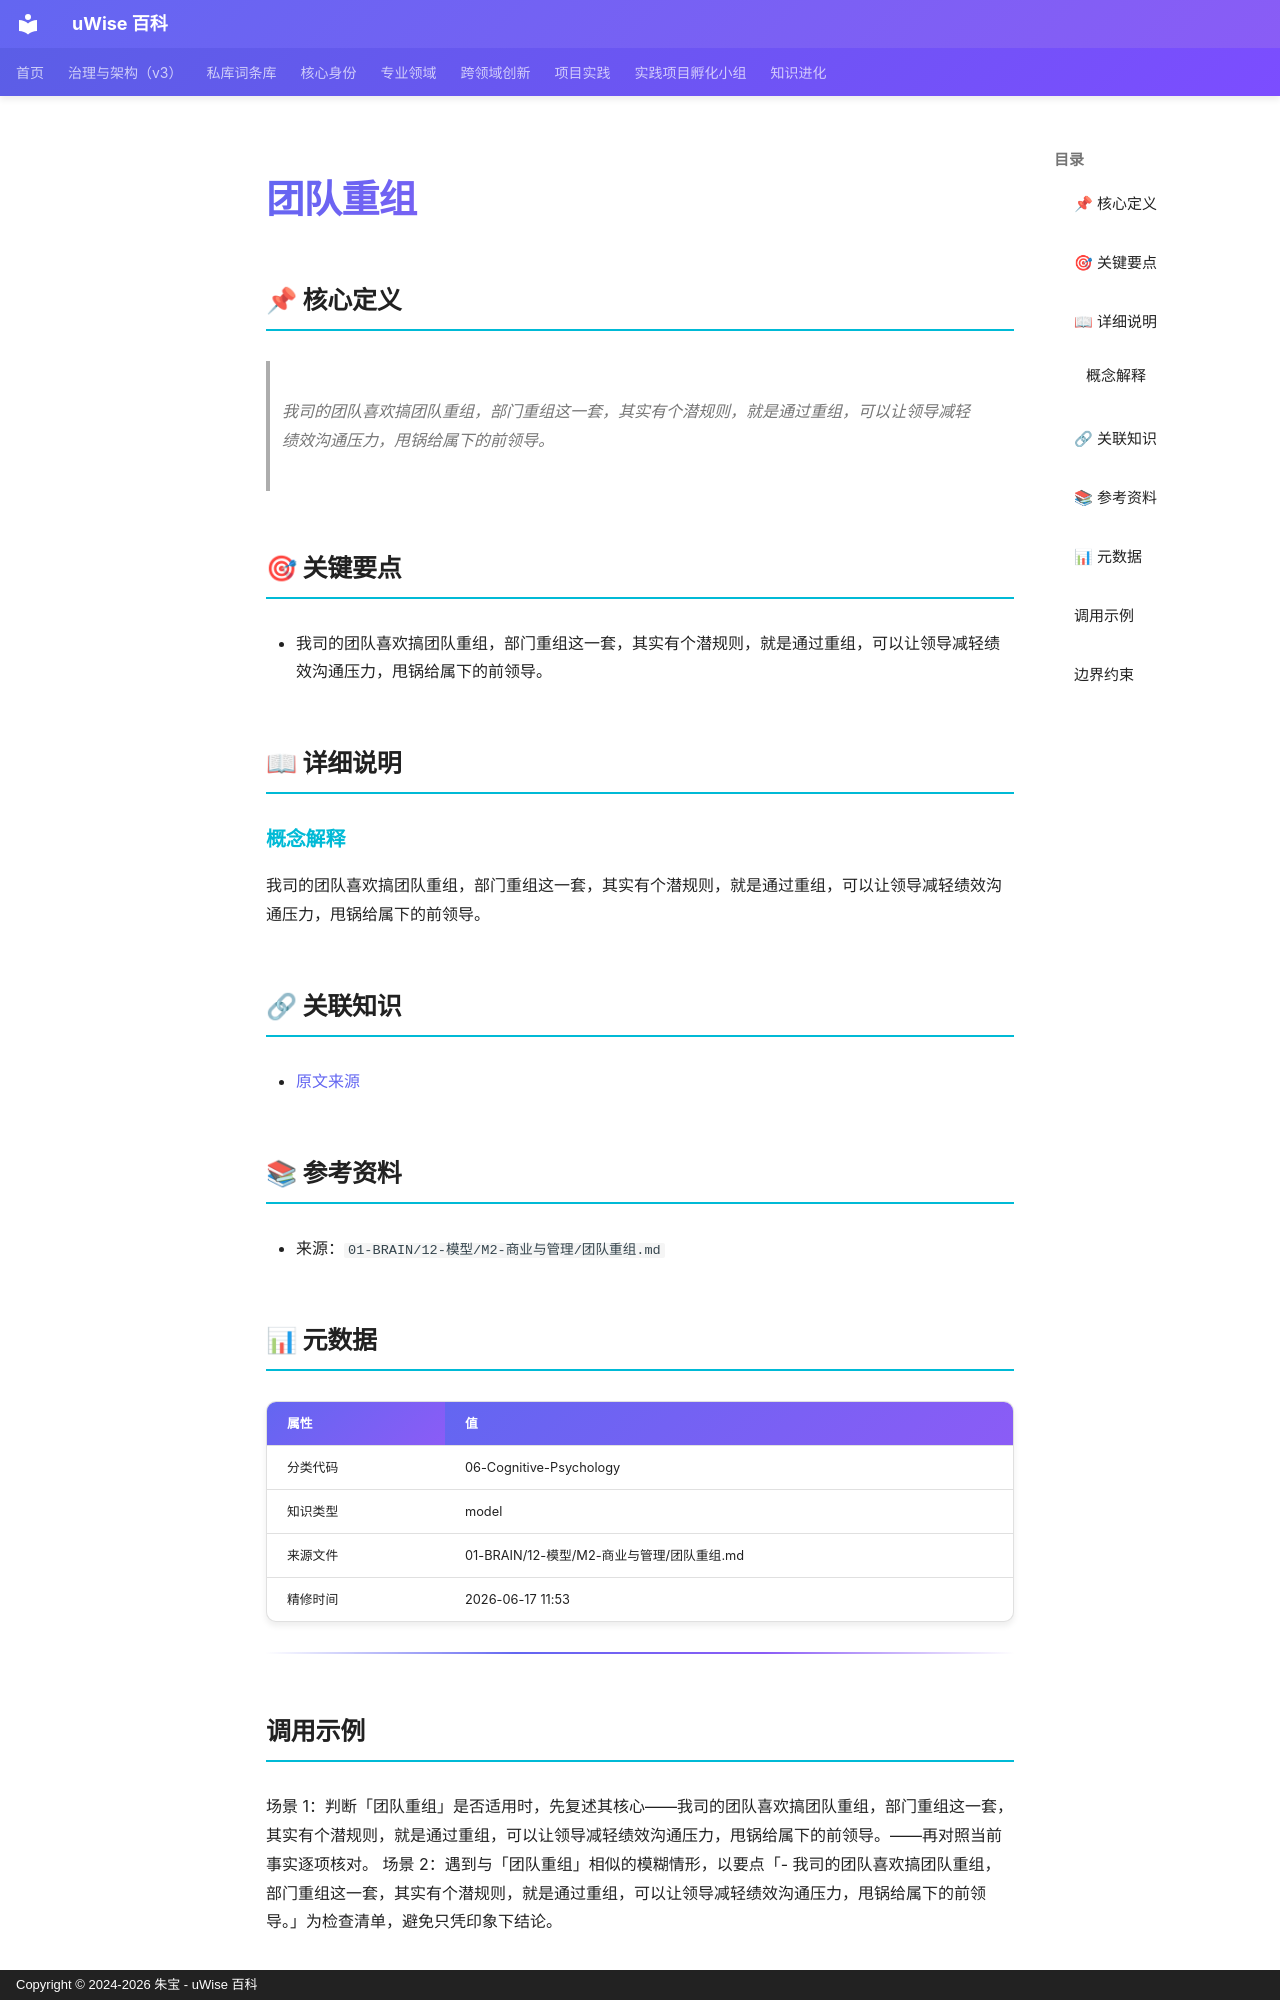

repository: zhubao315/uWise · page: vault-encyclopedia/md-1574f66f/index.html · generator: mkdocs · copyright: Copyright © 2024-2026 朱宝 - uWise 百科

---
title: "团队重组"
description: "我司的团队喜欢搞团队重组，部门重组这一套，其实有个潜规则，就是通过重组，可以让领导减轻绩效沟通压力，甩锅给属下的前领导。"
---

# 团队重组

## 📌 核心定义

> 我司的团队喜欢搞团队重组，部门重组这一套，其实有个潜规则，就是通过重组，可以让领导减轻绩效沟通压力，甩锅给属下的前领导。

## 🎯 关键要点

- 我司的团队喜欢搞团队重组，部门重组这一套，其实有个潜规则，就是通过重组，可以让领导减轻绩效沟通压力，甩锅给属下的前领导。

## 📖 详细说明

### 概念解释
我司的团队喜欢搞团队重组，部门重组这一套，其实有个潜规则，就是通过重组，可以让领导减轻绩效沟通压力，甩锅给属下的前领导。


## 🔗 关联知识

- [原文来源](../md-1574f66f/)

## 📚 参考资料

- 来源：`01-BRAIN/12-模型/M2-商业与管理/团队重组.md`

## 📊 元数据

| 属性 | 值 |
|------|-----|
| 分类代码 | 06-Cognitive-Psychology |
| 知识类型 | model |
| 来源文件 | 01-BRAIN/12-模型/M2-商业与管理/团队重组.md |
| 精修时间 | 2026-06-17 11:53 |

---

## 调用示例

场景 1：判断「团队重组」是否适用时，先复述其核心——我司的团队喜欢搞团队重组，部门重组这一套，其实有个潜规则，就是通过重组，可以让领导减轻绩效沟通压力，甩锅给属下的前领导。——再对照当前事实逐项核对。
场景 2：遇到与「团队重组」相似的模糊情形，以要点「- 我司的团队喜欢搞团队重组，部门重组这一套，其实有个潜规则，就是通过重组，可以让领导减轻绩效沟通压力，甩锅给属下的前领导。」为检查清单，避免只凭印象下结论。
